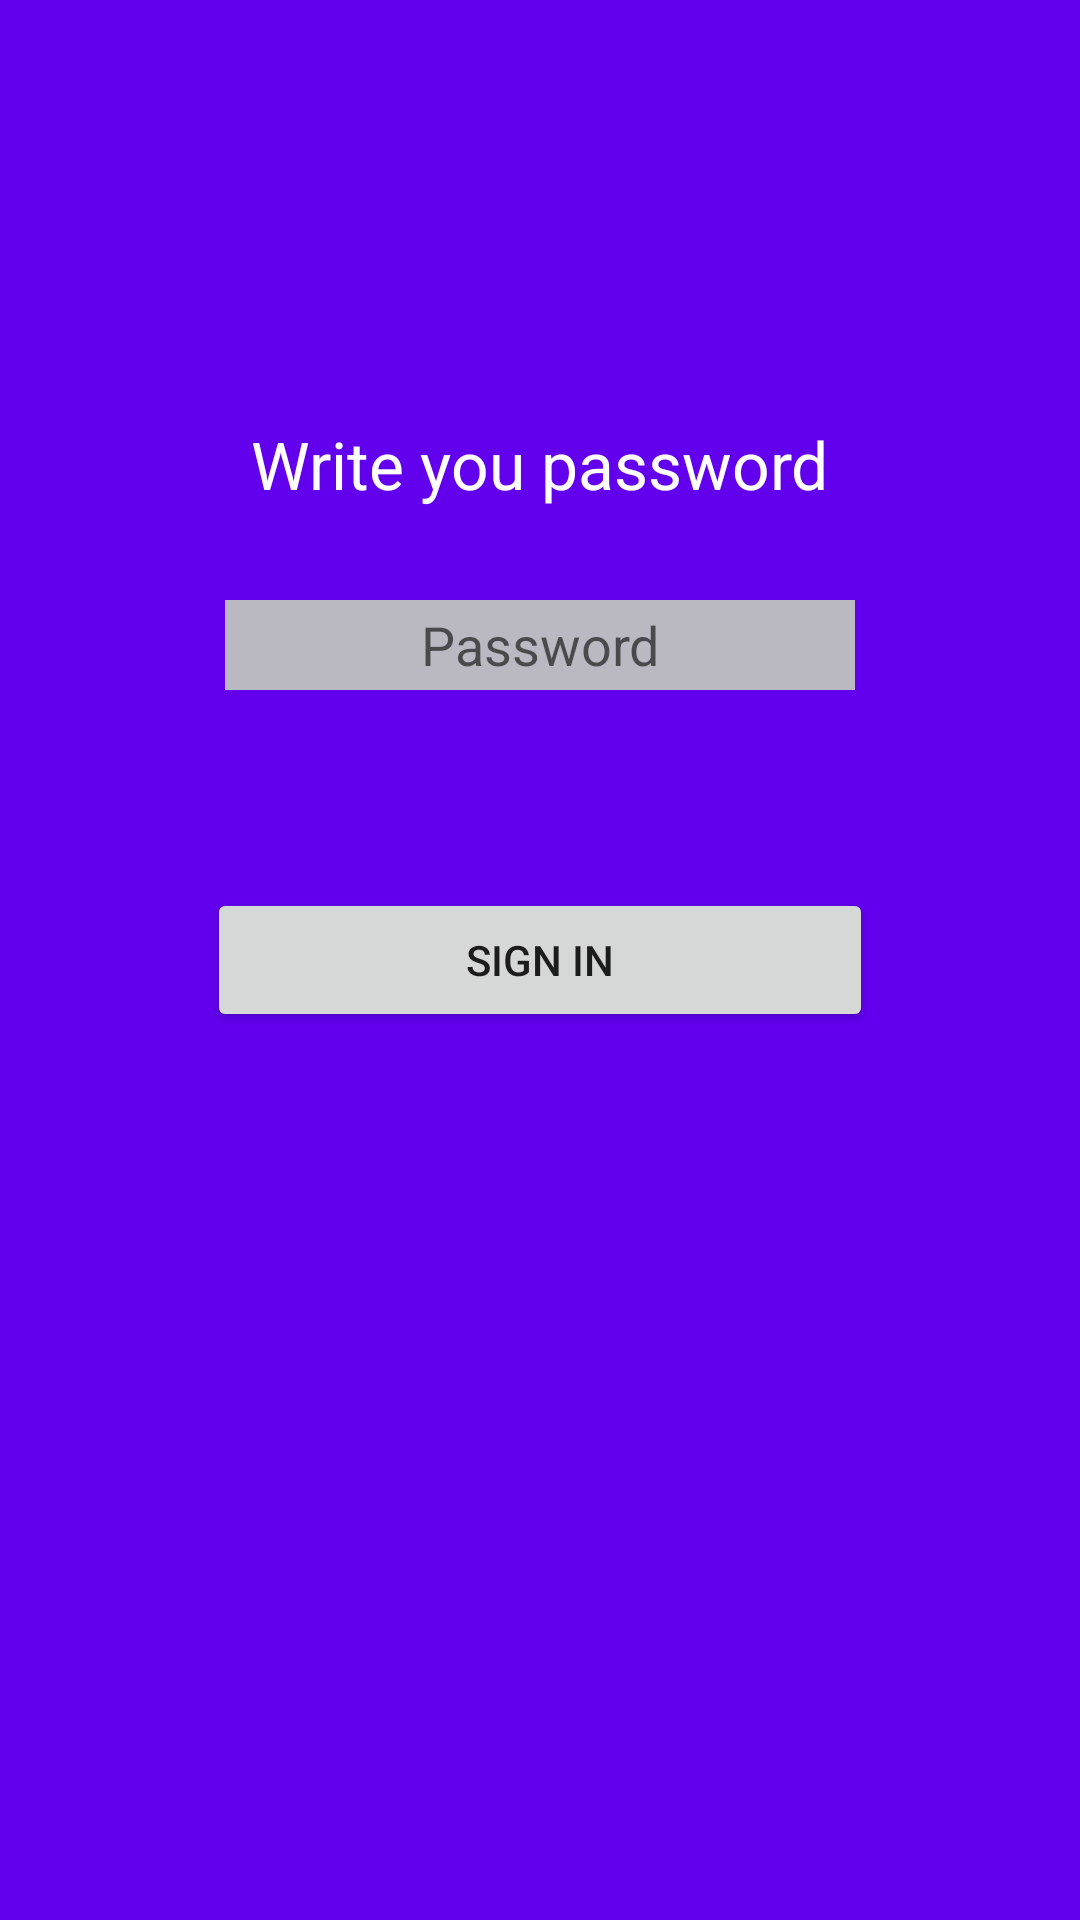

This screen was rendered from an Android layout file. Write that file and the resources it references.
<!-- AndroidManifest.xml: application theme AppTheme -->
<!-- res/layout/activity_login.xml -->
<?xml version="1.0" encoding="utf-8"?>
<RelativeLayout xmlns:android="http://schemas.android.com/apk/res/android"
    xmlns:tools="http://schemas.android.com/tools"
    android:id="@+id/activity_login"
    android:layout_width="match_parent"
    android:layout_height="match_parent"
    android:paddingBottom="@dimen/activity_vertical_margin"
    android:paddingLeft="@dimen/activity_horizontal_margin"
    android:paddingRight="@dimen/activity_horizontal_margin"
    android:paddingTop="@dimen/activity_vertical_margin"
    android:background="@color/colorPrimary"
    tools:context="com.example.example.appcontabilidad.LoginActivity">

    <TextView
        android:text="@string/login_text"
        android:layout_width="wrap_content"
        android:layout_height="wrap_content"
        android:layout_centerHorizontal="true"
        android:layout_marginTop="140dp"
        android:fontFamily="sans-serif"
        android:textAppearance="?android:textAppearanceLarge"
        android:textColor="#ffffff"
        android:id="@+id/login_textView" />

    <EditText
        android:layout_width="wrap_content"
        android:layout_height="30dp"
        android:inputType="numberPassword"
        android:hint="@string/password_hint"
        android:textAlignment="center"
        android:textColor="#000000"
        android:background="#bab8c1"
        android:ems="10"
        android:layout_marginTop="200dp"
        android:id="@+id/login_password_editText"
        android:layout_alignParentTop="true"
        android:layout_centerHorizontal="true"
        android:selectAllOnFocus="false" />

    <Button
        android:text="@string/login_button"
        android:layout_width="222dp"
        android:layout_height="wrap_content"
        android:id="@+id/login_accept_button"
        android:onClick="accessApp"
        android:layout_centerInParent="true"
        android:layout_marginRight="53dp"
        android:layout_marginEnd="53dp" />
</RelativeLayout>
<!-- resources referenced by this layout -->
<resources>
  <string name="login_button">Sign in</string>
  <string name="login_text">Write you password</string>
  <string name="password_hint">Password</string>
  <style name="AppTheme" parent="Theme.AppCompat.Light.NoActionBar">
          
          <item name="colorPrimary">@color/colorPrimary</item>
          <item name="colorPrimaryDark">@color/colorPrimaryDark</item>
          <item name="colorAccent">@color/colorAccent</item>
      </style>
  <!-- not gathered from this repository: default colours our renderer supplied (Android Studio template values) -->
  <color name="colorPrimary">#FF6200EE</color>
  <color name="colorPrimaryDark">#FF3700B3</color>
  <color name="colorAccent">#FF03DAC5</color>
</resources>
